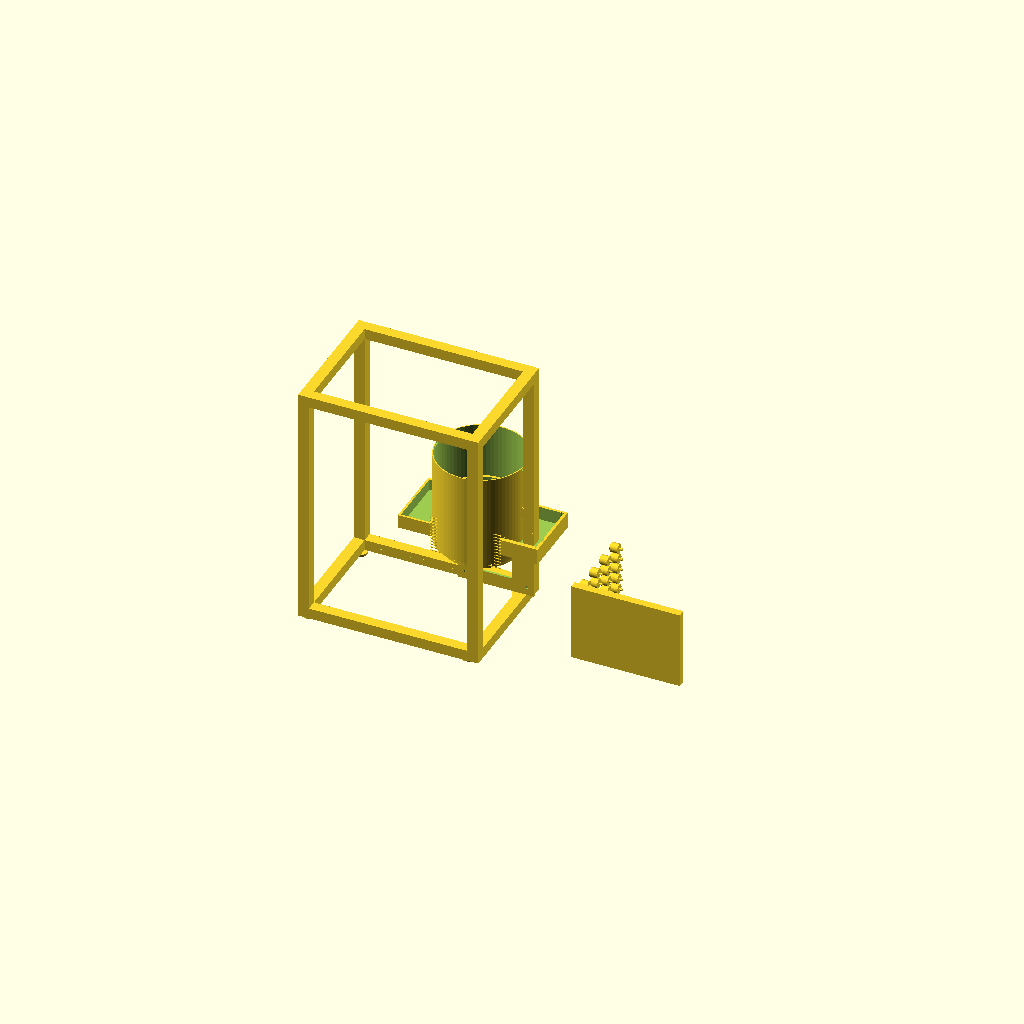
Cell 1: rendered with the file's own defaults.
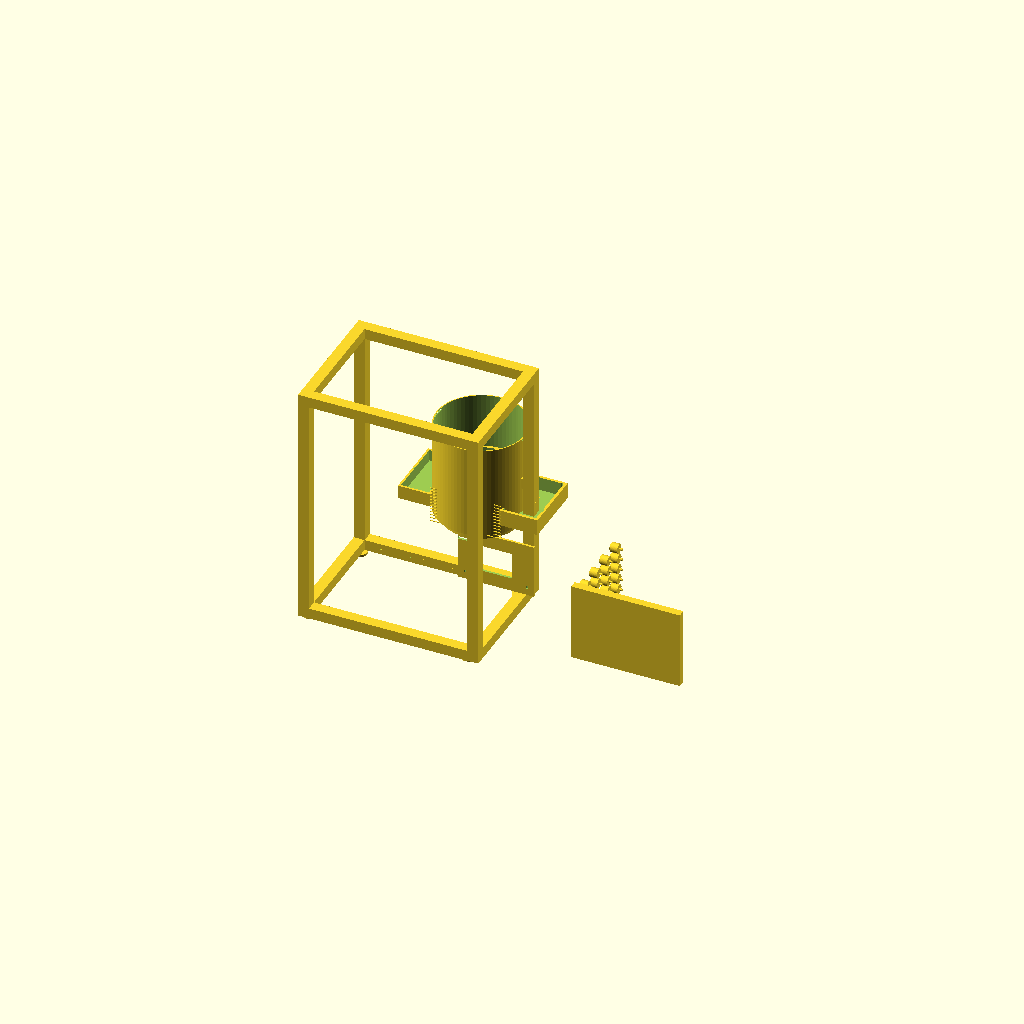
Cell 2: the same model with z0 = 240.
All cells are drawn from one camera (rotation 55°, 0°, 25°, orthographic, colour scheme Cornfield), so only the parameter changes between them.
The OpenSCAD source (hardware/openscad/sgh1_assembly.scad):
// CHORUS-SGH-1 FULL ASSEMBLY
include <lib/generated_constants.scad>

use <sgh1_skid_frame.scad>
use <sgh1_membrane_housing.scad>
use <sgh1_manifold_feed.scad>
use <sgh1_manifold_draw.scad>
use <chorus_skid_enclosure.scad>
use <chorus_aeh_panel.scad>
use <sgh1_pump_mount.scad>

x0 = frame_L/2 - housing_len/2 - 80;
y0 = frame_W/2;
z0 = 120;

translate([-frame_L/2, -frame_W/2, 0])
  skid_frame();

translate([x0, y0, z0]) {
  housing_shell();
  translate([-housing_len/2 - 60, 0, housing_od/4])
    feed_manifold();
  translate([housing_len/2 + 60, 0, housing_od/4])
    draw_manifold();
}

translate([x0, y0, z0])
  chorus_enclosure();

translate([frame_L - 120, 40, 200])
  rotate([0, 90, 0])
    aeh_panel();

translate([80, frame_W/2 - 100, 40])
  pump_mount();
Parameter table extracted from the source (name, type, default, range or options):
z0: number, default 120
